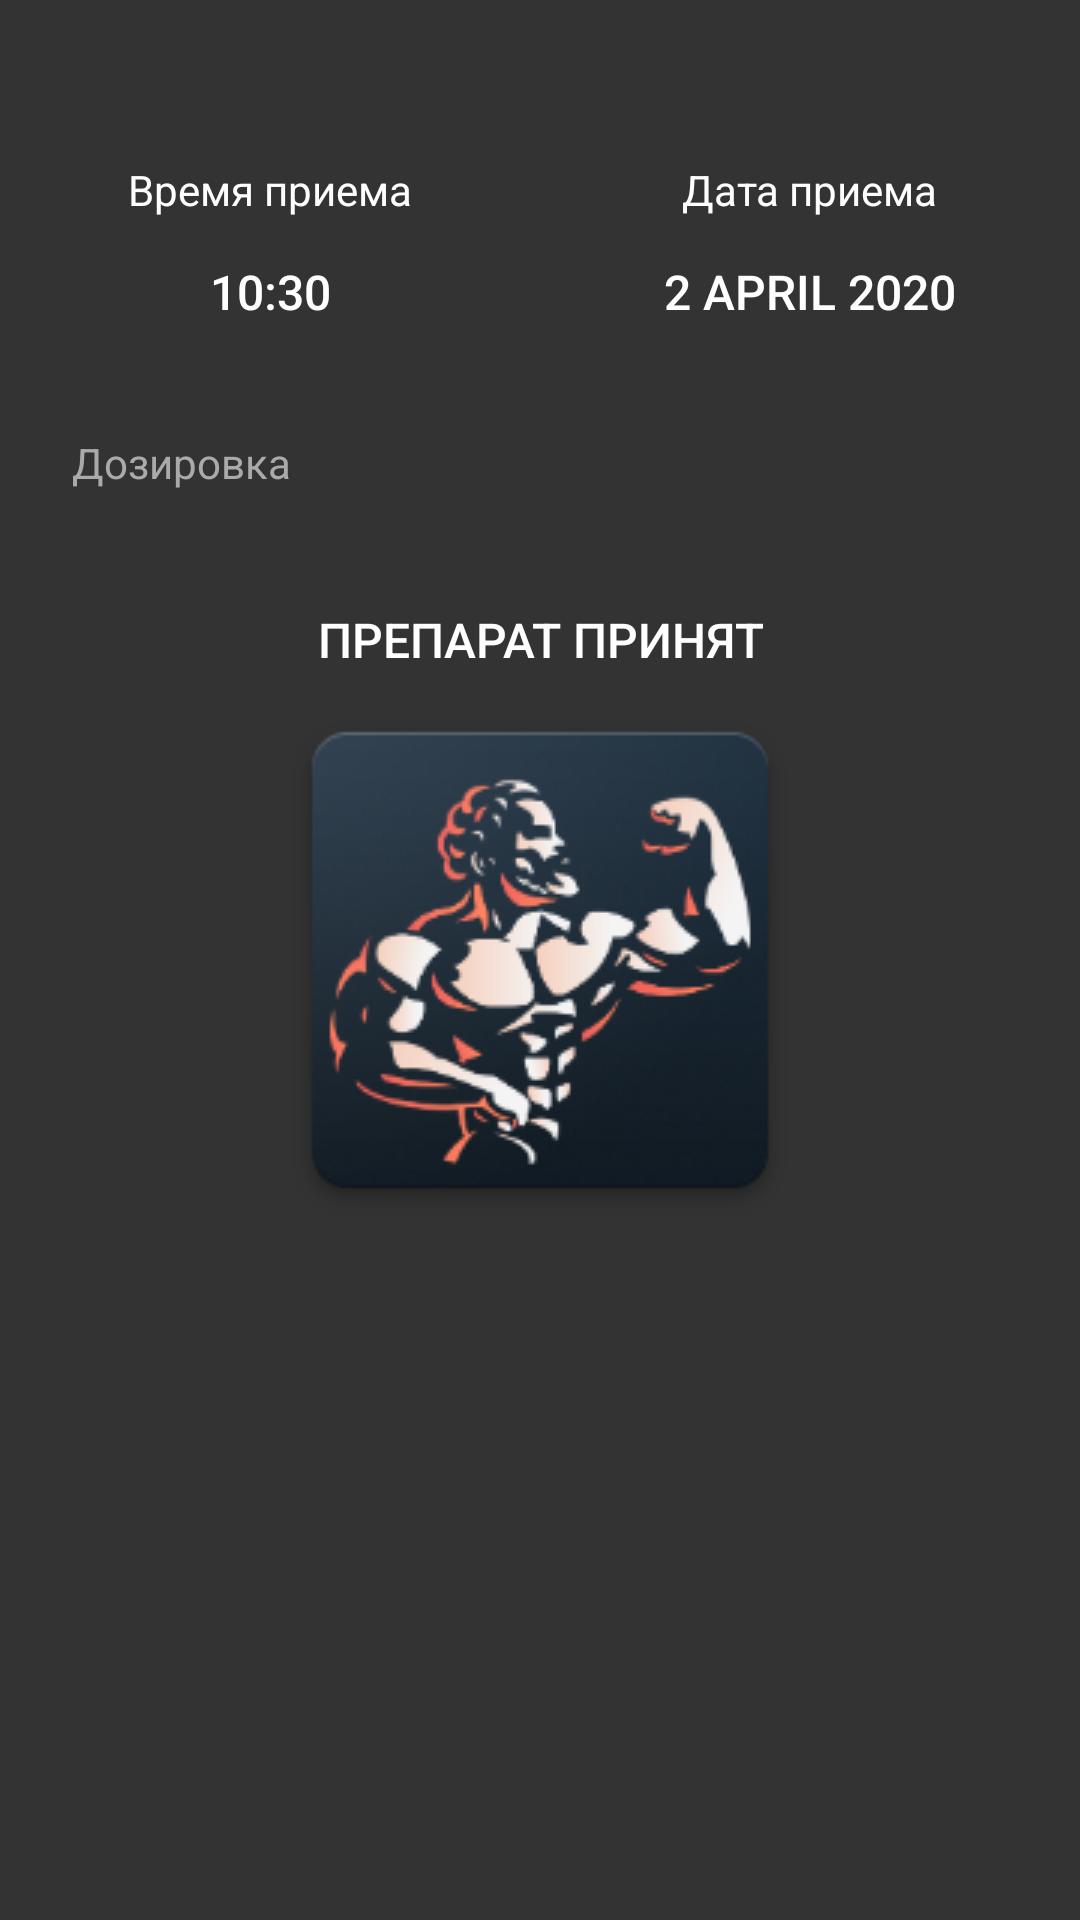

Here is an Android app screen rendered from its layout file. Give the layout XML and the strings, colors and styles it references.
<!-- AndroidManifest.xml: application theme Launcher -->
<!-- res/layout/course_drug_event_dialog_activity.xml -->
<?xml version="1.0" encoding="utf-8"?>
<ScrollView xmlns:android="http://schemas.android.com/apk/res/android"
    xmlns:tools="http://schemas.android.com/tools"
    style="@style/ScrollView">

    <LinearLayout style="@style/LinearLayout">

        <TextView style="@style/TitleText"
            android:id="@+id/tvTitle"
            android:layout_marginTop="@dimen/big_margin"
            android:layout_marginStart="@dimen/big_margin"
            android:layout_marginEnd="@dimen/big_margin"
            android:layout_gravity="center"
            android:gravity="center"
            tools:text="Title"/>

        <LinearLayout style="@style/HorizontalLinearLayout"
            android:layout_marginTop="@dimen/margin"
            android:layout_marginBottom="@dimen/big_margin"
            android:layout_gravity="center"
            android:gravity="center">

            <LinearLayout style="@style/LinearLayout"
                android:layout_weight="1"
                android:gravity="center">

                <TextView android:layout_marginTop="@dimen/margin"
                    android:layout_width="wrap_content"
                    android:layout_height="wrap_content"
                    android:text="Время приема"/>

                <androidx.appcompat.widget.AppCompatButton
                    android:id="@+id/buttonTime"
                    android:layout_marginTop="@dimen/margin"
                    style="@style/BlueButton"
                    android:text="10:30"/>

            </LinearLayout>

            <LinearLayout style="@style/LinearLayout"
                android:layout_weight="1"
                android:gravity="center">

                <TextView android:layout_marginTop="@dimen/margin"
                    android:layout_width="wrap_content"
                    android:layout_height="wrap_content"
                    android:text="Дата приема"/>

                <androidx.appcompat.widget.AppCompatButton
                    android:id="@+id/buttonDate"
                    style="@style/BlueButton"
                    android:layout_marginTop="@dimen/margin"
                    android:text="2 april 2020"/>

            </LinearLayout>

        </LinearLayout>

        <com.google.android.material.textfield.TextInputLayout
            style="@style/TextInputLayout"
            android:id="@+id/etCountLayout"
            android:hint="Дозировка"
            android:layout_marginStart="@dimen/margin"
            android:layout_marginEnd="@dimen/margin">

            <com.google.android.material.textfield.TextInputEditText
                style="@style/TextInputEditText"
                android:id="@+id/etCount"
                android:inputType="numberDecimal" />

        </com.google.android.material.textfield.TextInputLayout>

        <androidx.appcompat.widget.AppCompatButton
            style="@style/GreenButton"
            android:layout_gravity="center"
            android:layout_margin="@dimen/big_margin"
            android:id="@+id/buttonDone"
            android:text="Препарат принят" />

    </LinearLayout>

</ScrollView>
<!-- resources referenced by this layout -->
<resources>
  <dimen name="big_margin">16dp</dimen>
  <dimen name="margin">8dp</dimen>
  <style name="BlueButton" parent="Button">
          <item name="android:background">@drawable/blue_block</item>
      </style>
  <style name="GreenButton" parent="Button">
          <item name="android:background">@drawable/green_block</item>
      </style>
  <style name="HorizontalLinearLayout">
          <item name="android:layout_width">match_parent</item>
          <item name="android:layout_height">wrap_content</item>
          <item name="android:orientation">horizontal</item>
          <item name="android:gravity">start|center</item>
      </style>
  <style name="LinearLayout">
          <item name="android:layout_width">match_parent</item>
          <item name="android:layout_height">wrap_content</item>
          <item name="android:orientation">vertical</item>
      </style>
  <style name="ScrollView">
          <item name="android:layout_width">match_parent</item>
          <item name="android:layout_height">wrap_content</item>
          <item name="android:scrollbars">none</item>
      </style>
  <style name="TextInputEditText" parent="@style/Widget.MaterialComponents.TextInputLayout.FilledBox.Dense">
          <item name="android:layout_height">wrap_content</item>
          <item name="android:layout_width">match_parent</item>
          <item name="android:inputType">textCapSentences</item>
          <item name="android:background">@android:color/transparent</item>
          <item name="android:imeOptions">actionNext</item>
          <item name="android:textColor">@drawable/edit_text_text_color</item>
      </style>
  <style name="TextInputLayout" parent="@style/Widget.MaterialComponents.TextInputLayout.FilledBox.Dense">
          <item name="android:layout_height">wrap_content</item>
          <item name="android:layout_width">match_parent</item>
          <item name="boxStrokeWidth">0dp</item>
          <item name="boxStrokeWidthFocused">0dp</item>
          <item name="hintTextColor">?attr/colorSecondary</item>
          <item name="android:textColorHint">?attr/colorSecondary</item>
      </style>
  <style name="TitleText" parent="TextAppearance.MaterialComponents.Headline6">
          <item name="android:layout_width">match_parent</item>
          <item name="android:layout_height">wrap_content</item>
          <item name="android:ellipsize">end</item>
          <item name="android:textSize">16sp</item>
          <item name="android:letterSpacing">0.0125</item>
      </style>
  <style name="Launcher" parent="Theme.MaterialComponents.Light.NoActionBar">
          <item name="android:windowBackground">@drawable/splash_screen</item>
          <item name="android:statusBarColor">#222</item>
          <item name="colorPrimaryDark">#333</item>
          <item name="colorSecondary">#AAA</item>
          <item name="android:textColor">#fefefe</item>
      </style>
  <!-- drawable edit_text_text_color (drawable) -->
  <?xml version="1.0" encoding="utf-8"?>
  <selector xmlns:android="http://schemas.android.com/apk/res/android">
      <item android:state_enabled="false" android:color="?android:attr/textColor" />
      <item android:color="?android:attr/textColor" />
  </selector>
  <!-- drawable splash_screen (drawable) -->
  <?xml version="1.0" encoding="utf-8"?>
  <layer-list xmlns:android="http://schemas.android.com/apk/res/android" android:opacity="opaque">
  
      <item android:drawable="@color/dark"/>
  
      <item>
          <bitmap android:src="@drawable/splash_launcher"
              android:gravity="center"/>
      </item>
  
  </layer-list>
  <!-- drawable block (drawable) -->
  <?xml version="1.0" encoding="utf-8"?>
  <ripple xmlns:android="http://schemas.android.com/apk/res/android"
      android:color="?attr/colorAccent">
      <item>
          <shape android:shape="rectangle">
              <solid android:color="?attr/colorPrimaryDark"/>
              <corners android:radius="@dimen/corner_radius"/>
          </shape>
      </item>
  </ripple>
  <color name="dark">#333</color>
  <dimen name="corner_radius">16dp</dimen>
</resources>
